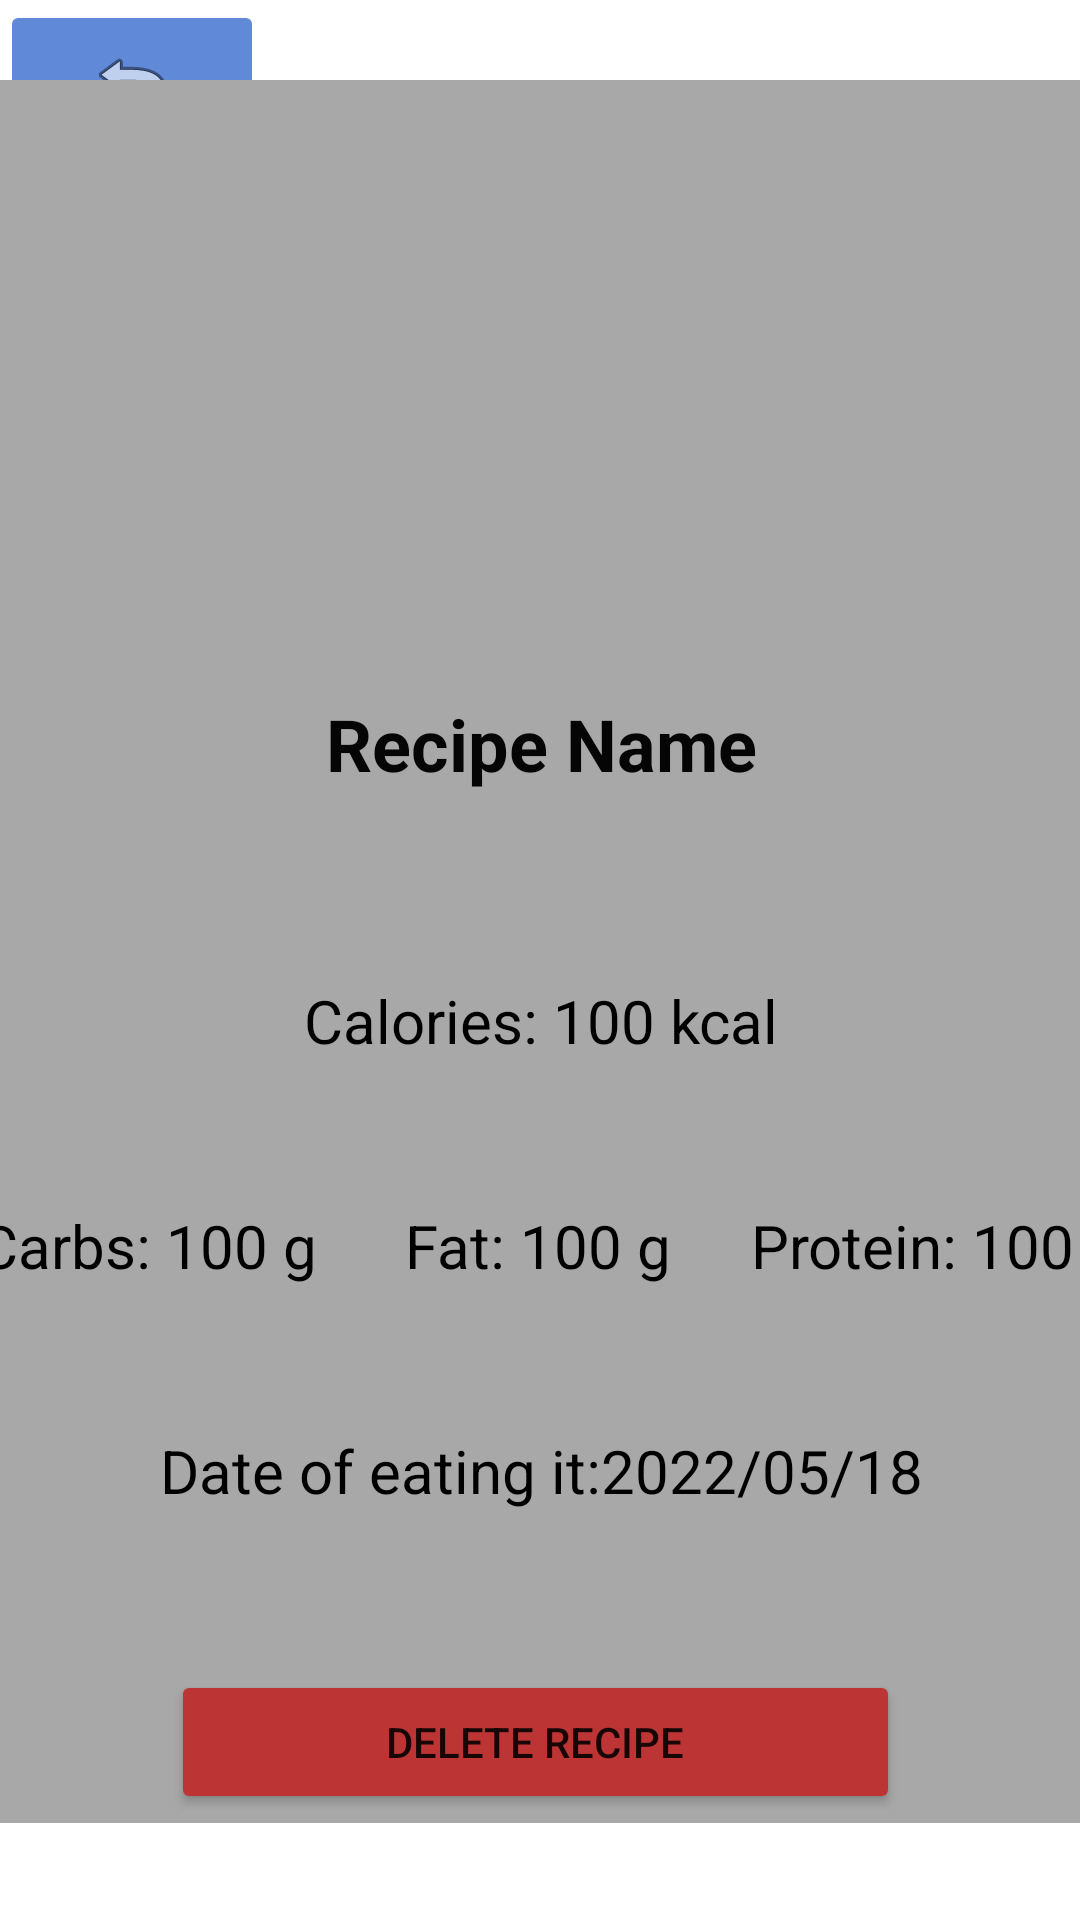

Here is an Android app screen rendered from its layout file. Give the layout XML and the strings, colors and styles it references.
<!-- AndroidManifest.xml: application theme Theme.Cure -->
<!-- res/layout/eaten_recipe_information.xml -->
<?xml version="1.0" encoding="utf-8"?>
<androidx.constraintlayout.widget.ConstraintLayout xmlns:android="http://schemas.android.com/apk/res/android"
    xmlns:app="http://schemas.android.com/apk/res-auto"
    xmlns:tools="http://schemas.android.com/tools"
    android:layout_width="match_parent"
    android:layout_height="match_parent"
    android:background="#FFFFFF">


    <ImageButton
        android:id="@+id/backButton"
        android:layout_width="88dp"
        android:layout_height="59dp"
        android:backgroundTint="#6089D8"
        app:layout_constraintStart_toStartOf="parent"
        app:layout_constraintTop_toTopOf="parent"
        app:srcCompat="@android:drawable/ic_menu_revert"
        tools:ignore="SpeakableTextPresentCheck" />

    <FrameLayout
        android:id="@+id/eatenRecipeInformationPageFrameLayout"
        android:layout_width="397dp"
        android:layout_height="581dp"
        android:layout_marginStart="8dp"
        android:layout_marginTop="13dp"
        android:layout_marginEnd="8dp"
        android:layout_marginBottom="78dp"
        android:background="#A8A8A8"
        app:layout_constraintBottom_toBottomOf="parent"
        app:layout_constraintEnd_toEndOf="parent"
        app:layout_constraintStart_toStartOf="parent"
        app:layout_constraintTop_toBottomOf="@+id/backButton">

        <Button
            android:id="@+id/deleteRecipeButton"
            android:layout_width="243dp"
            android:layout_height="wrap_content"
            android:backgroundTint="#BC3434"
            android:text="Delete Recipe"
            android:translationX="75dp"
            android:translationY="530dp"
            app:cornerRadius="50dp" />

        <ImageView
            android:id="@+id/eatenRecipeInformationImageView"
            android:layout_width="300dp"
            android:layout_height="200dp"
            android:translationX="50dp"
            tools:srcCompat="@tools:sample/backgrounds/scenic" />

        <TextView
            android:id="@+id/eatenRecipeInformationName"
            android:layout_width="397dp"
            android:layout_height="wrap_content"
            android:text="Recipe Name"
            android:textAlignment="center"
            android:textColor="#050505"
            android:textSize="24sp"
            android:textStyle="bold"
            android:translationY="205dp" />

        <TextView
            android:id="@+id/eatenRecipeInformationCalories"
            android:layout_width="397dp"
            android:layout_height="wrap_content"
            android:text="Calories: 100 kcal"
            android:textAlignment="center"
            android:textColor="#000000"
            android:textSize="20sp"
            android:translationY="300dp" />

        <TextView
            android:id="@+id/eatenRecipeInformationDate"
            android:layout_width="397dp"
            android:layout_height="wrap_content"
            android:text="Date of eating it:2022/05/18"
            android:textAlignment="center"
            android:textColor="#000000"
            android:textSize="20sp"
            android:translationY="450dp" />

        <TextView
            android:id="@+id/eatenRecipeInformationCarbs"
            android:layout_width="125dp"
            android:layout_height="wrap_content"
            android:text="Carbs: 100 g"
            android:textAlignment="center"
            android:textColor="#000000"
            android:textSize="20sp"
            android:translationX="5dp"
            android:translationY="375dp" />

        <TextView
            android:id="@+id/eatenRecipeInformationFat"
            android:layout_width="125dp"
            android:layout_height="wrap_content"
            android:text="Fat: 100 g"
            android:textAlignment="center"
            android:textColor="#000000"
            android:textSize="20sp"
            android:translationX="135dp"
            android:translationY="375dp" />

        <TextView
            android:id="@+id/eatenRecipeInformationProtein"
            android:layout_width="125dp"
            android:layout_height="wrap_content"
            android:text="Protein: 100 g"
            android:textAlignment="center"
            android:textColor="#000000"
            android:textSize="20sp"
            android:translationX="268dp"
            android:translationY="375dp" />
    </FrameLayout>

</androidx.constraintlayout.widget.ConstraintLayout>
<!-- resources referenced by this layout -->
<resources>
  <style name="Theme.Cure" parent="Theme.MaterialComponents.DayNight.NoActionBar">
          
          <item name="colorPrimary">@color/blue</item>
          <item name="colorPrimaryVariant">@color/black</item>
          <item name="colorOnPrimary">@color/white</item>
          
          <item name="colorSecondary">@color/teal_200</item>
          <item name="colorSecondaryVariant">@color/teal_700</item>
          <item name="colorOnSecondary">@color/black</item>
          
          <item name="android:statusBarColor" tools:targetApi="l">?attr/colorPrimaryVariant</item>
          
      </style>
  <color name="blue">#6089D8</color>
  <color name="black">#FF000000</color>
  <color name="white">#FFFFFFFF</color>
  <color name="teal_200">#FF03DAC5</color>
  <color name="teal_700">#FF018786</color>
</resources>
